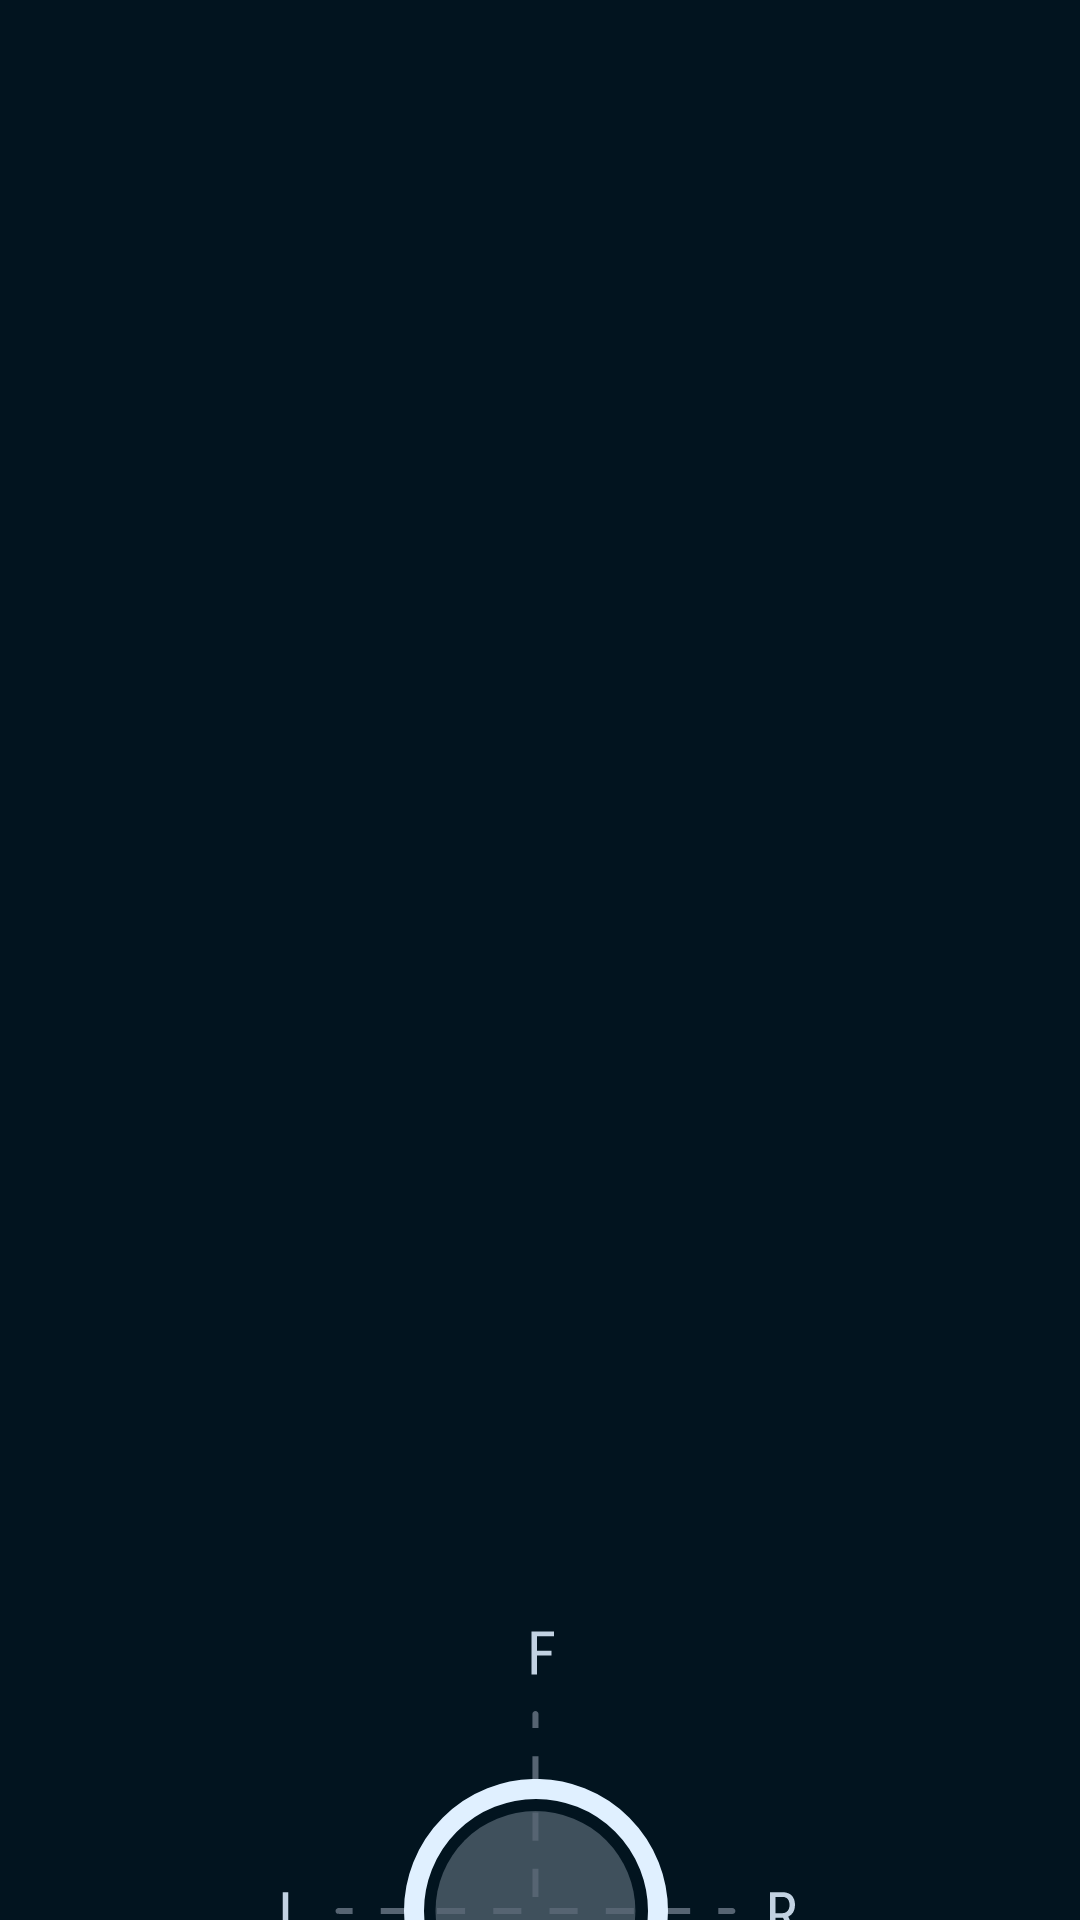

Here is an Android app screen rendered from its layout file. Give the layout XML and the strings, colors and styles it references.
<!-- AndroidManifest.xml: application theme Theme.DataGraphics -->
<!-- res/layout/fragment_balance_and_force.xml -->
<?xml version="1.0" encoding="utf-8"?>
<layout xmlns:app="http://schemas.android.com/apk/res-auto">

    <androidx.constraintlayout.widget.ConstraintLayout xmlns:android="http://schemas.android.com/apk/res/android"
        xmlns:tools="http://schemas.android.com/tools"
        android:layout_width="match_parent"
        android:layout_height="match_parent"
        tools:context=".BalanceAndForceFragment"
        android:background="@color/bg_color"
        android:id="@+id/container">

        <ImageView
            android:id="@+id/iv_feet_balance"
            android:layout_width="@dimen/dp_167px"
            android:layout_height="@dimen/dp_143px"
            android:src="@drawable/ic_feet_balance"
            app:layout_constraintStart_toStartOf="parent"
            app:layout_constraintEnd_toEndOf="parent"
            app:layout_constraintTop_toTopOf="parent"
            android:layout_marginTop="@dimen/dp_405px"/>
        
        <ImageView
            android:id="@+id/iv_ring"
            android:layout_width="@dimen/dp_66px"
            android:layout_height="@dimen/dp_66px"
            android:src="@drawable/ic_ellipse_white"
            app:layout_constraintStart_toStartOf="@id/iv_feet_balance"
            app:layout_constraintEnd_toEndOf="@id/iv_feet_balance"
            app:layout_constraintTop_toTopOf="@id/iv_feet_balance"
            app:layout_constraintBottom_toBottomOf="@id/iv_feet_balance"
            app:layout_constraintHorizontal_bias="0.49"
            app:layout_constraintVertical_bias="0.52"/>


        <Button
            android:id="@+id/btn_left_ring"
            android:layout_width="wrap_content"
            android:layout_height="wrap_content"
            android:text="LEFT"
            android:layout_marginStart="@dimen/dp_105px"
            app:layout_constraintStart_toEndOf="@id/iv_feet_balance"
            app:layout_constraintTop_toTopOf="@id/iv_feet_balance"/>

        <Button
            android:id="@+id/btn_right_ring"
            android:layout_width="wrap_content"
            android:layout_height="wrap_content"
            android:text="RIGHT"
            android:layout_marginStart="20dp"
            app:layout_constraintStart_toEndOf="@id/btn_left_ring"
            app:layout_constraintTop_toTopOf="@id/iv_feet_balance"/>
        <Button
            android:id="@+id/btn_top_ring"
            android:layout_width="wrap_content"
            android:layout_height="wrap_content"
            android:text="TOP"
            app:layout_constraintStart_toStartOf="@id/btn_left_ring"
            app:layout_constraintTop_toBottomOf="@id/btn_left_ring"/>

        <Button
            android:id="@+id/btn_bottom_ring"
            android:layout_width="wrap_content"
            android:layout_height="wrap_content"
            android:text="BOTTOM"
            android:layout_marginStart="20dp"
            app:layout_constraintStart_toEndOf="@id/btn_top_ring"
            app:layout_constraintTop_toBottomOf="@id/btn_right_ring"/>

        
        <ImageView
            android:id="@+id/iv_hand_force"
            android:layout_width="277dp"
            android:layout_height="23dp"
            android:src="@drawable/ic_hand_force"
            app:layout_constraintTop_toBottomOf="@id/iv_feet_balance"
            app:layout_constraintStart_toStartOf="parent"
            app:layout_constraintEnd_toEndOf="parent"
            android:layout_marginTop="@dimen/dp_105px"/>
        
        <ImageView
            android:id="@+id/hand_force_line"
            android:layout_width="@dimen/dp_144px"
            android:layout_height="@dimen/dp_5px"
            android:src="@drawable/ic_white_line"
            app:layout_constraintVertical_bias="0.8"
            android:rotation="0.0"
            app:layout_constraintStart_toStartOf="@id/iv_hand_force"
            app:layout_constraintEnd_toEndOf="@id/iv_hand_force"
            app:layout_constraintTop_toTopOf="@id/iv_hand_force"
            app:layout_constraintBottom_toBottomOf="@id/iv_hand_force"/>


        <Button
            android:id="@+id/btn_left_line"
            android:layout_width="wrap_content"
            android:layout_height="wrap_content"
            android:text="LEFT"
            android:layout_marginStart="@dimen/dp_75px"
            app:layout_constraintStart_toEndOf="@id/iv_hand_force"
            app:layout_constraintTop_toTopOf="@id/iv_hand_force"/>

        <Button
            android:id="@+id/btn_right_line"
            android:layout_width="wrap_content"
            android:layout_height="wrap_content"
            android:text="RIGHT"
            android:layout_marginStart="@dimen/dp_15px"
            app:layout_constraintStart_toEndOf="@id/btn_left_line"
            app:layout_constraintTop_toTopOf="@id/iv_hand_force"/>
        
        
        
        <androidx.cardview.widget.CardView
            android:id="@+id/cv_tempo"
            android:layout_width="@dimen/dp_674px"
            android:layout_height="@dimen/dp_304px"
            app:layout_constraintStart_toStartOf="parent"
            app:layout_constraintEnd_toEndOf="parent"
            app:layout_constraintTop_toBottomOf="@id/hand_force_line"
            android:layout_marginTop="@dimen/dp_113px"
            app:cardBackgroundColor="@color/blue_lighter_blue"
            app:cardCornerRadius="@dimen/dp_16px">
            <androidx.constraintlayout.widget.ConstraintLayout
                android:layout_width="match_parent"
                android:layout_height="match_parent">
                
                <ImageView
                    android:id="@+id/tempo_1"
                    android:layout_width="@dimen/dp_91px"
                    android:layout_height="@dimen/dp_200px"
                    android:src="@drawable/ic_tempo_graph"
                    android:layout_marginStart="@dimen/dp_118px"
                    app:layout_constraintStart_toStartOf="parent"
                    app:layout_constraintTop_toTopOf="parent"
                    app:layout_constraintBottom_toBottomOf="parent"/>
                
                <ImageView
                    android:id="@+id/line_tempo_1"
                    android:layout_width="@dimen/dp_91px"
                    android:layout_height="@dimen/dp_10px"
                    android:src="@drawable/ic_tempo_line"
                    app:layout_constraintVertical_bias="0.0"
                    app:layout_constraintStart_toStartOf="@id/tempo_1"
                    app:layout_constraintEnd_toEndOf="@id/tempo_1"
                    app:layout_constraintTop_toTopOf="@id/tempo_1"
                    app:layout_constraintBottom_toBottomOf="@id/tempo_1"/>

                <ImageView
                    android:id="@+id/tempo_2"
                    android:layout_width="@dimen/dp_91px"
                    android:layout_height="@dimen/dp_200px"
                    android:src="@drawable/ic_tempo_graph"
                    android:layout_marginEnd="@dimen/dp_118px"
                    app:layout_constraintEnd_toEndOf="parent"
                    app:layout_constraintTop_toTopOf="parent"
                    app:layout_constraintBottom_toBottomOf="parent"/>

                <ImageView
                    android:id="@+id/line_tempo_2"
                    android:layout_width="@dimen/dp_91px"
                    android:layout_height="@dimen/dp_10px"
                    android:src="@drawable/ic_tempo_line"
                    app:layout_constraintVertical_bias="1.0"
                    app:layout_constraintStart_toStartOf="@id/tempo_2"
                    app:layout_constraintEnd_toEndOf="@id/tempo_2"
                    app:layout_constraintTop_toTopOf="@id/tempo_2"
                    app:layout_constraintBottom_toBottomOf="@id/tempo_2"/>
                
            </androidx.constraintlayout.widget.ConstraintLayout>
        </androidx.cardview.widget.CardView>

        <Button
            android:id="@+id/btn_tempo_1_top"
            android:layout_width="wrap_content"
            android:layout_height="wrap_content"
            android:text="TOP"
            app:layout_constraintStart_toStartOf="@id/cv_tempo"
            app:layout_constraintTop_toBottomOf="@id/cv_tempo"
            android:layout_marginTop="@dimen/dp_66px"
            />

        <Button
            android:id="@+id/btn_tempo_1_bottom"
            android:layout_width="wrap_content"
            android:layout_height="wrap_content"
            android:text="BOTOM"
            app:layout_constraintStart_toStartOf="@id/cv_tempo"
            app:layout_constraintTop_toBottomOf="@id/btn_tempo_1_top"
            android:layout_marginTop="@dimen/dp_10px"
            />


        <Button
            android:id="@+id/btn_tempo_2_top"
            android:layout_width="wrap_content"
            android:layout_height="wrap_content"
            android:text="TOP"
            app:layout_constraintEnd_toEndOf="@id/cv_tempo"
            app:layout_constraintTop_toBottomOf="@id/cv_tempo"
            android:layout_marginTop="@dimen/dp_66px"
            />

        <Button
            android:id="@+id/btn_tempo_2_bottom"
            android:layout_width="wrap_content"
            android:layout_height="wrap_content"
            android:text="BOTOM"
            app:layout_constraintEnd_toEndOf="@id/cv_tempo"
            app:layout_constraintTop_toBottomOf="@id/btn_tempo_2_top"
            android:layout_marginTop="@dimen/dp_10px"
            />


    </androidx.constraintlayout.widget.ConstraintLayout>
</layout>
<!-- resources referenced by this layout -->
<resources>
  <color name="bg_color">#02141F</color>
  <color name="blue_lighter_blue">#152834</color>
  <dimen name="dp_105px">140dp</dimen>
  <dimen name="dp_10px">13dp</dimen>
  <dimen name="dp_113px">150dp</dimen>
  <dimen name="dp_118px">157dp</dimen>
  <dimen name="dp_143px">190dp</dimen>
  <dimen name="dp_144px">192dp</dimen>
  <dimen name="dp_15px">20dp</dimen>
  <dimen name="dp_167px">222dp</dimen>
  <dimen name="dp_16px">21dp</dimen>
  <dimen name="dp_200px">266dp</dimen>
  <dimen name="dp_304px">405dp</dimen>
  <dimen name="dp_405px">540dp</dimen>
  <dimen name="dp_5px">7dp</dimen>
  <dimen name="dp_66px">88dp</dimen>
  <dimen name="dp_674px">898dp</dimen>
  <dimen name="dp_75px">100dp</dimen>
  <dimen name="dp_91px">121dp</dimen>
  <!-- drawable ic_ellipse_white (drawable) -->
  <vector xmlns:android="http://schemas.android.com/apk/res/android"
      android:width="66dp"
      android:height="66dp"
      android:viewportWidth="66"
      android:viewportHeight="66">
    <path
        android:pathData="M33,33m-30.5,0a30.5,30.5 0,1 1,61 0a30.5,30.5 0,1 1,-61 0"
        android:strokeWidth="5"
        android:fillColor="#00000000"
        android:strokeColor="#E0F0FF"/>
  </vector>
  <!-- drawable ic_tempo_line (drawable) -->
  <vector xmlns:android="http://schemas.android.com/apk/res/android"
      android:width="101dp"
      android:height="10dp"
      android:viewportWidth="101"
      android:viewportHeight="10">
    <path
        android:pathData="M96,5L5,5"
        android:strokeLineJoin="round"
        android:strokeWidth="10"
        android:fillColor="#00000000"
        android:strokeColor="#CCDE24"
        android:strokeLineCap="round"/>
  </vector>
  <!-- drawable ic_white_line (drawable) -->
  <vector xmlns:android="http://schemas.android.com/apk/res/android"
      android:width="@dimen/dp_144px"
      android:height="6dp"
      android:viewportWidth="146"
      android:viewportHeight="6">
    <path
        android:pathData="M143.483,3.071L3,2.609"
        android:strokeWidth="5"
        android:fillColor="#00000000"
        android:strokeColor="#E0F0FF"
        android:strokeLineCap="round"/>
  </vector>
  <style name="Theme.DataGraphics" parent="Theme.MaterialComponents.DayNight.DarkActionBar">
          
          <item name="colorPrimary">@color/purple_500</item>
          <item name="colorPrimaryVariant">@color/purple_700</item>
          <item name="colorOnPrimary">@color/white</item>
          
          <item name="colorSecondary">@color/teal_200</item>
          <item name="colorSecondaryVariant">@color/teal_700</item>
          <item name="colorOnSecondary">@color/black</item>
          
          <item name="android:statusBarColor" tools:targetApi="l">?attr/colorPrimaryVariant</item>
          
      </style>
  <color name="purple_500">#FF6200EE</color>
  <color name="purple_700">#FF3700B3</color>
  <color name="white">#FFFFFFFF</color>
  <color name="teal_200">#FF03DAC5</color>
  <color name="teal_700">#FF018786</color>
  <color name="black">#FF000000</color>
</resources>
